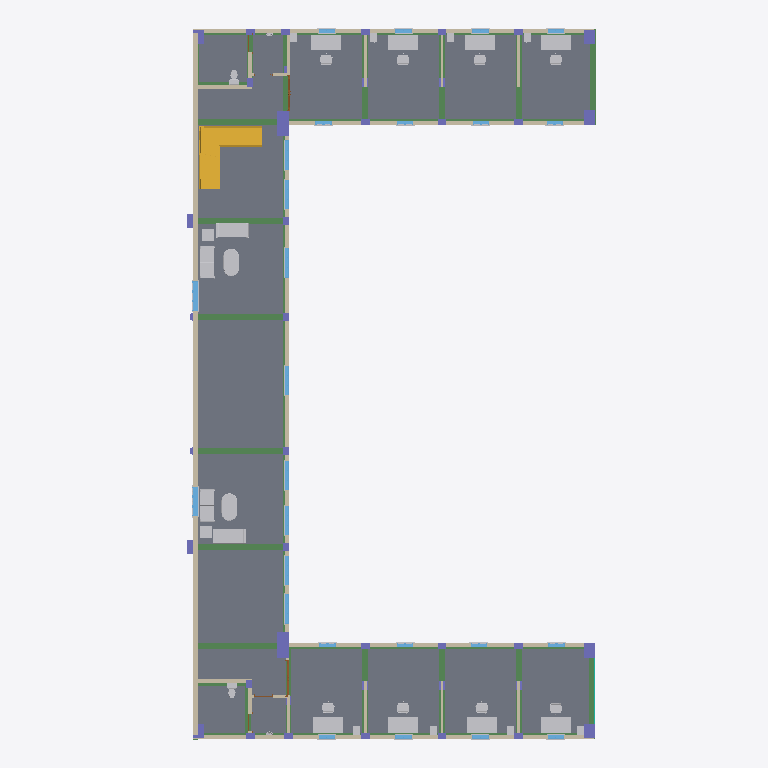
Plan cut of the same IFC building model at storey 'Level 1' (level 4.10 m, cut at 5.50 m), seen from above with north up, elements coloured by IFC class (only those large enough to see are counted): 44 other elements (light grey), 40 beams (green), 36 columns (violet), 26 windows (light blue), 20 walls (beige), 2 stairs (yellow), 2 doors (brown), 1 slab (grey), 1 curtain wall (teal). Cut surfaces are drawn darker.
Extent 22.1 m × 37.1 m × 24.1 m (x, y, z). Storeys (8): Foundation at -4.10 m; Level 0 (Ground) at 0.00 m; Level 0 at 0.00 m; Level 1 at 4.10 m; Level 2 at 8.20 m; Level 3 at 12.30 m; Level 4 at 16.40 m; Roof at 20.50 m. Elements (1545): 770 IfcBuildingElementProxy, 207 IfcBeam, 172 IfcFurniture, 155 IfcWindow, 110 IfcWall, 54 IfcColumn, 34 IfcDoor, 25 IfcFlowTerminal, 5 IfcSlab, 5 IfcStair, 4 IfcCurtainWall, 3 IfcRoof.

HEADER;
FILE_DESCRIPTION(('Redacted'),'2;1');
FILE_NAME('11','2025-06-13T21:29:01+01:00',('User_11'),('Organization_11'),'Redacted','Redacted','Authorized_11');
FILE_SCHEMA(('IFC4'));
ENDSEC;
DATA;
#27=IFCPROJECT('1FrhHuEjj0SvszQYt2G03D',#18,'Project_11','Redacted','AnonymizedSubmission','Anonymous Project 11','Project Status',(#22),#87815);
#65=IFCSITE('1FrhHuEjj0SvszQYt2G03F',#18,'Default',$,$,#64,$,$,.ELEMENT.,(42,21,31,181945),(-71,-3,-24,-263305),0.0,$,$);
#32=IFCBUILDING('1FrhHuEjj0SvszQYt2G03C',#18,'Building_11',$,$,#30,$,'Building_11',.ELEMENT.,$,$,#31);
#36=IFCBUILDINGSTOREY('2qYKvFEvH4cPghyPNWjrgR',#18,'Foundation',$,'Level:8mm Head',#35,$,'Foundation',.ELEMENT.,-4100.0);
#39=IFCBUILDINGSTOREY('2qYKvFEvH4cPghyPNWjrjP',#18,'Level 0 (Ground)',$,'Level:8mm Head',#38,$,'Level 0 (Ground)',.ELEMENT.,0.0);
#42=IFCBUILDINGSTOREY('2qYKvFEvH4cPghyPNWjrgr',#18,'Level 0',$,'Level:8mm Head',#41,$,'Level 0',.ELEMENT.,0.0);
#46=IFCBUILDINGSTOREY('3Aw$FV5MbAufEo59pkoNgA',#18,'Level 1',$,'Level:8mm Head',#45,$,'Level 1',.ELEMENT.,4100.0);
#50=IFCBUILDINGSTOREY('3kSL0VGKv3gxJCujeqtuJj',#18,'Level 2',$,'Level:8mm Head',#49,$,'Level 2',.ELEMENT.,8200.0);
#54=IFCBUILDINGSTOREY('2qYKvFEvH4cPghyPNWjrjp',#18,'Level 3',$,'Level:8mm Head',#53,$,'Level 3',.ELEMENT.,12300.0);
#58=IFCBUILDINGSTOREY('1YBzjif8L9ABoAOMqXO5hT',#18,'Level 4',$,'Level:8mm Head',#57,$,'Level 4',.ELEMENT.,16400.0);
#62=IFCBUILDINGSTOREY('1YBzjif8L9ABoAOMqXO5hM',#18,'Roof',$,'Level:8mm Head',#61,$,'Roof',.ELEMENT.,20500.0);
#23854=IFCSLAB('0IG4hBmRn7KQrupzhalW5X',#18,'Floor:Floor 1:515249',$,'Floor:Floor 1',#23852,#23853,'515249',.FLOOR.);
#38123=IFCWALL('2_RelSlDf0GhV3YJCmc5nt',#18,'Basic Wall:Load Bearing Exterior Wall - 300mm Concrete:521642',$,'Basic Wall:Load Bearing Exterior Wall - 300mm Concrete',#38092,#38122,'521642',.NOTDEFINED.);
#22661=IFCSTAIR('1qpOM4l0n0NeFv_AgGGZxH',#18,'Assembled Stair:Stair:514201',$,'Assembled Stair:190mm max riser 250mm going',#22660,$,'514201',.NOTDEFINED.);
#37758=IFCWALL('2_RelSlDf0GhV3YJCmc5n_',#18,'Basic Wall:Exterior Wall (Non Load Bearing) - 200mm 2:521635',$,'Basic Wall:Exterior Wall (Non Load Bearing) - 200mm 2',#37711,#37757,'521635',.NOTDEFINED.);
#38062=IFCWALL('2_RelSlDf0GhV3YJCmc5nq',#18,'Basic Wall:Exterior Wall (Non Load Bearing) - 200mm 2:521641',$,'Basic Wall:Exterior Wall (Non Load Bearing) - 200mm 2',#38015,#38061,'521641',.NOTDEFINED.);
#37916=IFCWALL('2_RelSlDf0GhV3YJCmc5nx',#18,'Basic Wall:Exterior Wall (Non Load Bearing) - 200mm 2:521638',$,'Basic Wall:Exterior Wall (Non Load Bearing) - 200mm 2',#37861,#37915,'521638',.NOTDEFINED.);
#37831=IFCWALL('2_RelSlDf0GhV3YJCmc5nu',#18,'Basic Wall:Exterior Wall (Non Load Bearing) - 200mm 2:521637',$,'Basic Wall:Exterior Wall (Non Load Bearing) - 200mm 2',#37792,#37830,'521637',.NOTDEFINED.);
#37985=IFCWALL('2_RelSlDf0GhV3YJCmc5nw',#18,'Basic Wall:Exterior Wall (Non Load Bearing) - 200mm 2:521639',$,'Basic Wall:Exterior Wall (Non Load Bearing) - 200mm 2',#37946,#37984,'521639',.NOTDEFINED.);
#23148=IFCSTAIR('0p0HcX2pPhuYwERLBLamdR',#18,'Assembled Stair:Stair:514201:2',$,'Assembled Stair:190mm max riser 250mm going',#23021,$,'514201',.NOTDEFINED.);
#4333=IFCBEAM('1i7Yjitff8bQsKO3cCDryz',#18,'M_Concrete-Rectangular Beam:Beam 1 (Primary) 300 x 600mm 2:375529',$,'M_Concrete-Rectangular Beam:Beam 1 (Primary) 300 x 600mm 2',#4332,#4329,'375529',.BEAM.);
#7160=IFCBEAM('2SHS3rMDX4vw9NKIqekmHj',#18,'M_Concrete-Rectangular Beam:Beam 2 (Interior) 300 x 450mm 3:387044',$,'M_Concrete-Rectangular Beam:Beam 2 (Interior) 300 x 450mm 3',#7159,#7157,'387044',.BEAM.);
#7295=IFCBEAM('2SHS3rMDX4vw9NKIqekmlP',#18,'M_Concrete-Rectangular Beam:Beam 2 (Interior) 300 x 450mm 3:387152',$,'M_Concrete-Rectangular Beam:Beam 2 (Interior) 300 x 450mm 3',#7294,#7292,'387152',.BEAM.);
#7236=IFCBEAM('2SHS3rMDX4vw9NKIqekmkg',#18,'M_Concrete-Rectangular Beam:Beam 2 (Interior) 300 x 450mm 3:387107',$,'M_Concrete-Rectangular Beam:Beam 2 (Interior) 300 x 450mm 3',#7235,#7233,'387107',.BEAM.);
#71709=IFCFURNITURE('0tfRH$r051hxIWtGhOJjqo',#18,'M_Sofa-Corbu:Sofa:545286',$,'M_Sofa-Corbu:Sofa',#71708,#71705,'545286',.NOTDEFINED.);
#35774=IFCFURNITURE('0IG4hBmRn7KQrupzhalYnf',#18,'M_Desk:Desk:520633',$,'M_Desk:Desk',#35773,#35770,'520633',.NOTDEFINED.);
#35752=IFCFURNITURE('0IG4hBmRn7KQrupzhalYne',#18,'M_Desk:Desk:520632',$,'M_Desk:Desk',#35751,#35748,'520632',.NOTDEFINED.);
#35796=IFCFURNITURE('0IG4hBmRn7KQrupzhalYng',#18,'M_Desk:Desk:520634',$,'M_Desk:Desk',#35795,#35792,'520634',.NOTDEFINED.);
#35818=IFCFURNITURE('0IG4hBmRn7KQrupzhalYnh',#18,'M_Desk:Desk:520635',$,'M_Desk:Desk',#35817,#35814,'520635',.NOTDEFINED.);
#7087=IFCBEAM('2SHS3rMDX4vw9NKIqekmGl',#18,'M_Concrete-Rectangular Beam:Beam 2 (Interior) 300 x 450mm 3:386982',$,'M_Concrete-Rectangular Beam:Beam 2 (Interior) 300 x 450mm 3',#7086,#7083,'386982',.BEAM.);
#4447=IFCBEAM('1i7Yjitff8bQsKO3cCDrap',#18,'M_Concrete-Rectangular Beam:Beam 1 (Primary) 300 x 600mm 2:376039',$,'M_Concrete-Rectangular Beam:Beam 1 (Primary) 300 x 600mm 2',#4446,#4443,'376039',.BEAM.);
#5160=IFCBEAM('1i7Yjitff8bQsKO3cCDovH',#18,'M_Concrete-Rectangular Beam:Beam 1 (Primary) 300 x 600mm 2:379781',$,'M_Concrete-Rectangular Beam:Beam 1 (Primary) 300 x 600mm 2',#5159,#5156,'379781',.BEAM.);
#71730=IFCFURNITURE('0tfRH$r051hxIWtGhOJjqp',#18,'M_Sofa-Corbu:Sofa:545287',$,'M_Sofa-Corbu:Sofa',#71729,#71726,'545287',.NOTDEFINED.);
#71688=IFCFURNITURE('0tfRH$r051hxIWtGhOJjqn',#18,'M_Sofa-Corbu:Sofa:545285',$,'M_Sofa-Corbu:Sofa',#71687,#71684,'545285',.NOTDEFINED.);
#71751=IFCFURNITURE('0tfRH$r051hxIWtGhOJjqy',#18,'M_Sofa-Corbu:Sofa:545288',$,'M_Sofa-Corbu:Sofa',#71750,#71747,'545288',.NOTDEFINED.);
#35686=IFCFURNITURE('0IG4hBmRn7KQrupzhalYnb',#18,'M_Desk:Desk:520629',$,'M_Desk:Desk',#35685,#35682,'520629',.NOTDEFINED.);
#35664=IFCFURNITURE('0IG4hBmRn7KQrupzhalYna',#18,'M_Desk:Desk:520628',$,'M_Desk:Desk',#35663,#35660,'520628',.NOTDEFINED.);
#35708=IFCFURNITURE('0IG4hBmRn7KQrupzhalYnc',#18,'M_Desk:Desk:520630',$,'M_Desk:Desk',#35707,#35704,'520630',.NOTDEFINED.);
#35730=IFCFURNITURE('0IG4hBmRn7KQrupzhalYnd',#18,'M_Desk:Desk:520631',$,'M_Desk:Desk',#35729,#35726,'520631',.NOTDEFINED.);
#4804=IFCBEAM('1i7Yjitff8bQsKO3cCDoIS',#18,'M_Concrete-Rectangular Beam:Beam 1 (Primary) 300 x 600mm 2:377160',$,'M_Concrete-Rectangular Beam:Beam 1 (Primary) 300 x 600mm 2',#4803,#4800,'377160',.BEAM.);
#71816=IFCFURNITURE('0tfRH$r051hxIWtGhOJjq$',#18,'M_Table-Dining Oval:0915 x 1830mm:545291',$,'M_Table-Dining Oval:0915 x 1830mm',#71815,#71812,'545291',.NOTDEFINED.);
#71837=IFCFURNITURE('0tfRH$r051hxIWtGhOJjqu',#18,'M_Table-Dining Oval:0915 x 1830mm:545292',$,'M_Table-Dining Oval:0915 x 1830mm',#71836,#71833,'545292',.NOTDEFINED.);
#6169=IFCBEAM('1i7Yjitff8bQsKO3cCDp58',#18,'M_Concrete-Rectangular Beam:Beam 2 (Interior) 300 x 450mm 3:382108',$,'M_Concrete-Rectangular Beam:Beam 2 (Interior) 300 x 450mm 3',#6168,#6166,'382108',.BEAM.);
#6640=IFCBEAM('1i7Yjitff8bQsKO3cCDpCc',#18,'M_Concrete-Rectangular Beam:Beam 2 (Interior) 300 x 450mm 3:382706',$,'M_Concrete-Rectangular Beam:Beam 2 (Interior) 300 x 450mm 3',#6639,#6637,'382706',.BEAM.);
#6699=IFCBEAM('1i7Yjitff8bQsKO3cCDpB1',#18,'M_Concrete-Rectangular Beam:Beam 2 (Interior) 300 x 450mm 3:382741',$,'M_Concrete-Rectangular Beam:Beam 2 (Interior) 300 x 450mm 3',#6698,#6696,'382741',.BEAM.);
#5894=IFCBEAM('1i7Yjitff8bQsKO3cCDpUD',#18,'M_Concrete-Rectangular Beam:Beam 1 (Primary) 300 x 600mm 2:381529',$,'M_Concrete-Rectangular Beam:Beam 1 (Primary) 300 x 600mm 2',#5893,#5891,'381529',.BEAM.);
#6110=IFCBEAM('1i7Yjitff8bQsKO3cCDp6o',#18,'M_Concrete-Rectangular Beam:Beam 2 (Interior) 300 x 450mm 3:382054',$,'M_Concrete-Rectangular Beam:Beam 2 (Interior) 300 x 450mm 3',#6109,#6107,'382054',.BEAM.);
#6309=IFCBEAM('1i7Yjitff8bQsKO3cCDp3t',#18,'M_Concrete-Rectangular Beam:Beam 2 (Interior) 300 x 450mm 3:382243',$,'M_Concrete-Rectangular Beam:Beam 2 (Interior) 300 x 450mm 3',#6308,#6306,'382243',.BEAM.);
#6581=IFCBEAM('1i7Yjitff8bQsKO3cCDpC7',#18,'M_Concrete-Rectangular Beam:Beam 2 (Interior) 300 x 450mm 3:382675',$,'M_Concrete-Rectangular Beam:Beam 2 (Interior) 300 x 450mm 3',#6580,#6578,'382675',.BEAM.);
#6522=IFCBEAM('1i7Yjitff8bQsKO3cCDpEa',#18,'M_Concrete-Rectangular Beam:Beam 2 (Interior) 300 x 450mm 3:382576',$,'M_Concrete-Rectangular Beam:Beam 2 (Interior) 300 x 450mm 3',#6521,#6519,'382576',.BEAM.);
#5217=IFCBEAM('1i7Yjitff8bQsKO3cCDobg',#18,'M_Concrete-Rectangular Beam:Beam 1 (Primary) 300 x 600mm 2:380094',$,'M_Concrete-Rectangular Beam:Beam 1 (Primary) 300 x 600mm 2',#5216,#5214,'380094',.BEAM.);
#65592=IFCWALL('2_RelSlDf0GhV3YJCmbvqy',#18,'Basic Wall:Interior - 200mm 2:537825',$,'Basic Wall:Interior - 200mm 2',#65553,#65591,'537825',.NOTDEFINED.);
#65662=IFCWALL('2_RelSlDf0GhV3YJCmbvq$',#18,'Basic Wall:Interior - 200mm 2:537826',$,'Basic Wall:Interior - 200mm 2',#65622,#65661,'537826',.NOTDEFINED.);
#6253=IFCBEAM('1i7Yjitff8bQsKO3cCDp4V',#18,'M_Concrete-Rectangular Beam:Beam 2 (Interior) 300 x 450mm 3:382155',$,'M_Concrete-Rectangular Beam:Beam 2 (Interior) 300 x 450mm 3',#6252,#6249,'382155',.BEAM.);
#1930=IFCCOLUMN('1FGLxXdCvBJRAalUNLTHK$',#18,'M_Concrete-Rectangular-Column:C1 Load Bearing External Columns 600 x 750mm 2:331468',$,'M_Concrete-Rectangular-Column:C1 Load Bearing External Columns 600 x 750mm 2',#1929,#1927,'331468',.COLUMN.);
#1975=IFCCOLUMN('1FGLxXdCvBJRAalUNLTGef',#18,'M_Concrete-Rectangular-Column:C1 Load Bearing External Columns 600 x 750mm 2:332250',$,'M_Concrete-Rectangular-Column:C1 Load Bearing External Columns 600 x 750mm 2',#1974,#1972,'332250',.COLUMN.);
#6053=IFCBEAM('1i7Yjitff8bQsKO3cCDpPR',#18,'M_Concrete-Rectangular Beam:Beam 2 (Interior) 300 x 450mm 3:381839',$,'M_Concrete-Rectangular Beam:Beam 2 (Interior) 300 x 450mm 3',#6052,#6049,'381839',.BEAM.);
#1791=IFCCOLUMN('1FGLxXdCvBJRAalUNLTDyF',#18,'M_Concrete-Rectangular-Column:C1 Load Bearing External Columns 600 x 750mm 2:312572',$,'M_Concrete-Rectangular-Column:C1 Load Bearing External Columns 600 x 750mm 2',#1790,#1788,'312572',.COLUMN.);
#2202=IFCCOLUMN('1FGLxXdCvBJRAalUNLTIMm',#18,'M_Concrete-Rectangular-Column:C1 Load Bearing External Columns 600 x 750mm 2:343619',$,'M_Concrete-Rectangular-Column:C1 Load Bearing External Columns 600 x 750mm 2',#2201,#2199,'343619',.COLUMN.);
#55328=IFCWINDOW('2_RelSlDf0GhV3YJCmbx3U',#18,'M_Window-Casement-Triple-Awning-Triple:1550 x 900mm:530691',$,'M_Window-Casement-Triple-Awning-Triple:1550 x 900mm',#85469,#55324,'530691',900.000000000001,1550.0,.WINDOW.,.NOTDEFINED.,$);
#65023=IFCWALL('2_RelSlDf0GhV3YJCmbvq4',#18,'Basic Wall:Interior Partition Walls - 138mm:537817',$,'Basic Wall:Interior Partition Walls - 138mm',#64980,#65022,'537817',.NOTDEFINED.);
#65165=IFCWALL('2_RelSlDf0GhV3YJCmbvq6',#18,'Basic Wall:Interior Partition Walls - 138mm:537819',$,'Basic Wall:Interior Partition Walls - 138mm',#65122,#65164,'537819',.NOTDEFINED.);
#65236=IFCWALL('2_RelSlDf0GhV3YJCmbvq1',#18,'Basic Wall:Interior Partition Walls - 138mm:537820',$,'Basic Wall:Interior Partition Walls - 138mm',#65193,#65235,'537820',.NOTDEFINED.);
#65378=IFCWALL('2_RelSlDf0GhV3YJCmbvq3',#18,'Basic Wall:Interior Partition Walls - 138mm:537822',$,'Basic Wall:Interior Partition Walls - 138mm',#65335,#65377,'537822',.NOTDEFINED.);
#1747=IFCCOLUMN('1FGLxXdCvBJRAalUNLTDa2',#18,'M_Concrete-Rectangular-Column:C1 Load Bearing External Columns 600 x 750mm 2:312049',$,'M_Concrete-Rectangular-Column:C1 Load Bearing External Columns 600 x 750mm 2',#1746,#1744,'312049',.COLUMN.);
#1835=IFCCOLUMN('1FGLxXdCvBJRAalUNLTDAG',#18,'M_Concrete-Rectangular-Column:C1 Load Bearing External Columns 600 x 750mm 2:313699',$,'M_Concrete-Rectangular-Column:C1 Load Bearing External Columns 600 x 750mm 2',#1834,#1832,'313699',.COLUMN.);
#55066=IFCWINDOW('2_RelSlDf0GhV3YJCmbx4d',#18,'M_Window-Casement-Triple-Awning-Triple:1550 x 900mm:530682',$,'M_Window-Casement-Triple-Awning-Triple:1550 x 900mm',#85449,#55062,'530682',900.000000000001,1550.0,.WINDOW.,.NOTDEFINED.,$);
#4942=IFCBEAM('1i7Yjitff8bQsKO3cCDonF',#18,'M_Concrete-Rectangular Beam:Beam 1 (Primary) 300 x 600mm 2:379291',$,'M_Concrete-Rectangular Beam:Beam 1 (Primary) 300 x 600mm 2',#4941,#4939,'379291',.BEAM.);
#4658=IFCBEAM('1i7Yjitff8bQsKO3cCDrex',#18,'M_Concrete-Rectangular Beam:Beam 1 (Primary) 300 x 600mm 2:376815',$,'M_Concrete-Rectangular Beam:Beam 1 (Primary) 300 x 600mm 2',#4657,#4655,'376815',.BEAM.);
#5418=IFCBEAM('1i7Yjitff8bQsKO3cCDohg',#18,'M_Concrete-Rectangular Beam:Beam 1 (Primary) 300 x 600mm 2:380734',$,'M_Concrete-Rectangular Beam:Beam 1 (Primary) 300 x 600mm 2',#5417,#5415,'380734',.BEAM.);
#71772=IFCFURNITURE('0tfRH$r051hxIWtGhOJjqz',#18,'M_Table-Coffee:0610 x 0610 x 0610mm:545289',$,'M_Table-Coffee:0610 x 0610 x 0610mm',#71771,#71768,'545289',.NOTDEFINED.);
#71794=IFCFURNITURE('0tfRH$r051hxIWtGhOJjq_',#18,'M_Table-Coffee:0610 x 0610 x 0610mm:545290',$,'M_Table-Coffee:0610 x 0610 x 0610mm',#71793,#71790,'545290',.NOTDEFINED.);
#4601=IFCBEAM('1i7Yjitff8bQsKO3cCDrfA',#18,'M_Concrete-Rectangular Beam:Beam 1 (Primary) 300 x 600mm 2:376734',$,'M_Concrete-Rectangular Beam:Beam 1 (Primary) 300 x 600mm 2',#4600,#4597,'376734',.BEAM.);
#4718=IFCBEAM('1i7Yjitff8bQsKO3cCDoMU',#18,'M_Concrete-Rectangular Beam:Beam 1 (Primary) 300 x 600mm 2:376906',$,'M_Concrete-Rectangular Beam:Beam 1 (Primary) 300 x 600mm 2',#4717,#4715,'376906',.BEAM.);
#5359=IFCBEAM('1i7Yjitff8bQsKO3cCDoiC',#18,'M_Concrete-Rectangular Beam:Beam 1 (Primary) 300 x 600mm 2:380632',$,'M_Concrete-Rectangular Beam:Beam 1 (Primary) 300 x 600mm 2',#5358,#5356,'380632',.BEAM.);
#5478=IFCBEAM('1i7Yjitff8bQsKO3cCDofO',#18,'M_Concrete-Rectangular Beam:Beam 1 (Primary) 300 x 600mm 2:380812',$,'M_Concrete-Rectangular Beam:Beam 1 (Primary) 300 x 600mm 2',#5477,#5475,'380812',.BEAM.);
#2385=IFCCOLUMN('1FGLxXdCvBJRAalUNLTLWC',#18,'M_Concrete-Rectangular-Column:C1 Load Bearing External Columns 600 x 750mm 2:345087',$,'M_Concrete-Rectangular-Column:C1 Load Bearing External Columns 600 x 750mm 2',#2384,#2382,'345087',.COLUMN.);
#6383=IFCBEAM('1i7Yjitff8bQsKO3cCDp1c',#18,'M_Concrete-Rectangular Beam:Beam 2 (Interior) 300 x 450mm 3:382386',$,'M_Concrete-Rectangular Beam:Beam 2 (Interior) 300 x 450mm 3',#6382,#6379,'382386',.BEAM.);
#4519=IFCBEAM('1i7Yjitff8bQsKO3cCDrgn',#18,'M_Concrete-Rectangular Beam:Beam 1 (Primary) 300 x 600mm 2:376677',$,'M_Concrete-Rectangular Beam:Beam 1 (Primary) 300 x 600mm 2',#4518,#4515,'376677',.BEAM.);
#5837=IFCBEAM('1i7Yjitff8bQsKO3cCDpIz',#18,'M_Concrete-Rectangular Beam:Beam 1 (Primary) 300 x 600mm 2:381289',$,'M_Concrete-Rectangular Beam:Beam 1 (Primary) 300 x 600mm 2',#5836,#5833,'381289',.BEAM.);
#5302=IFCBEAM('1i7Yjitff8bQsKO3cCDokB',#18,'M_Concrete-Rectangular Beam:Beam 1 (Primary) 300 x 600mm 2:380511',$,'M_Concrete-Rectangular Beam:Beam 1 (Primary) 300 x 600mm 2',#5301,#5298,'380511',.BEAM.);
#2429=IFCCOLUMN('1FGLxXdCvBJRAalUNLTLpW',#18,'M_Concrete-Rectangular-Column:C1 Load Bearing External Columns 600 x 750mm 2:345875',$,'M_Concrete-Rectangular-Column:C1 Load Bearing External Columns 600 x 750mm 2',#2428,#2426,'345875',.COLUMN.);
#54021=IFCWINDOW('2_RelSlDf0GhV3YJCmbx4B',#18,'M_Window-Casement-Triple-Awning-Triple:1550 x 900mm:530646',$,'M_Window-Casement-Triple-Awning-Triple:1550 x 900mm',#85070,#54017,'530646',900.000000000001,1550.0,.WINDOW.,.NOTDEFINED.,$);
#55850=IFCWINDOW('2_RelSlDf0GhV3YJCmbx38',#18,'M_Window-Casement-Triple-Awning-Triple:1550 x 900mm:530709',$,'M_Window-Casement-Triple-Awning-Triple:1550 x 900mm',#85170,#55846,'530709',900.000000000001,1550.0,.WINDOW.,.NOTDEFINED.,$);
#63947=IFCWINDOW('2_RelSlDf0GhV3YJCmbxMM',#18,'M_Window-Casement-Triple-Awning-Triple:1550 x 900mm:531531',$,'M_Window-Casement-Triple-Awning-Triple:1550 x 900mm',#85190,#63943,'531531',900.000000000001,1550.0,.WINDOW.,.NOTDEFINED.,$);
#35882=IFCFURNITURE('0IG4hBmRn7KQrupzhalYnk',#18,'M_Chair-Task (Arms):CHair:520638',$,'M_Chair-Task (Arms):CHair',#35881,#35878,'520638',.NOTDEFINED.);
#35861=IFCFURNITURE('0IG4hBmRn7KQrupzhalYnj',#18,'M_Chair-Task (Arms):CHair:520637',$,'M_Chair-Task (Arms):CHair',#35860,#35857,'520637',.NOTDEFINED.);
#35903=IFCFURNITURE('0IG4hBmRn7KQrupzhalYnl',#18,'M_Chair-Task (Arms):CHair:520639',$,'M_Chair-Task (Arms):CHair',#35902,#35899,'520639',.NOTDEFINED.);
#54283=IFCWINDOW('2_RelSlDf0GhV3YJCmbx42',#18,'M_Window-Casement-Triple-Awning-Triple:1550 x 900mm:530655',$,'M_Window-Casement-Triple-Awning-Triple:1550 x 900mm',#85090,#54279,'530655',900.000000000001,1550.0,.WINDOW.,.NOTDEFINED.,$);
#54544=IFCWINDOW('2_RelSlDf0GhV3YJCmbx4r',#18,'M_Window-Casement-Triple-Awning-Triple:1550 x 900mm:530664',$,'M_Window-Casement-Triple-Awning-Triple:1550 x 900mm',#85110,#54540,'530664',900.000000000001,1550.0,.WINDOW.,.NOTDEFINED.,$);
#54805=IFCWINDOW('2_RelSlDf0GhV3YJCmbx4i',#18,'M_Window-Casement-Triple-Awning-Triple:1550 x 900mm:530673',$,'M_Window-Casement-Triple-Awning-Triple:1550 x 900mm',#85130,#54801,'530673',900.000000000001,1550.0,.WINDOW.,.NOTDEFINED.,$);
#55589=IFCWINDOW('2_RelSlDf0GhV3YJCmbx3H',#18,'M_Window-Casement-Triple-Awning-Triple:1550 x 900mm:530700',$,'M_Window-Casement-Triple-Awning-Triple:1550 x 900mm',#85150,#55585,'530700',900.000000000001,1550.0,.WINDOW.,.NOTDEFINED.,$);
#64208=IFCWINDOW('2_RelSlDf0GhV3YJCmbxM9',#18,'M_Window-Casement-Triple-Awning-Triple:1550 x 900mm:531540',$,'M_Window-Casement-Triple-Awning-Triple:1550 x 900mm',#85210,#64204,'531540',900.000000000001,1550.0,.WINDOW.,.NOTDEFINED.,$);
#35945=IFCFURNITURE('0IG4hBmRn7KQrupzhalYmH',#18,'M_Chair-Task (Arms):CHair:520641',$,'M_Chair-Task (Arms):CHair',#35944,#35941,'520641',.NOTDEFINED.);
#5002=IFCBEAM('1i7Yjitff8bQsKO3cCDo$M',#18,'M_Concrete-Rectangular Beam:Beam 1 (Primary) 300 x 600mm 2:379394',$,'M_Concrete-Rectangular Beam:Beam 1 (Primary) 300 x 600mm 2',#5001,#4999,'379394',.BEAM.);
#5954=IFCBEAM('1i7Yjitff8bQsKO3cCDpQL',#18,'M_Concrete-Rectangular Beam:Beam 2 (Interior) 300 x 450mm 3:381761',$,'M_Concrete-Rectangular Beam:Beam 2 (Interior) 300 x 450mm 3',#5953,#5951,'381761',.BEAM.);
#6465=IFCBEAM('1i7Yjitff8bQsKO3cCDp0A',#18,'M_Concrete-Rectangular Beam:Beam 2 (Interior) 300 x 450mm 3:382430',$,'M_Concrete-Rectangular Beam:Beam 2 (Interior) 300 x 450mm 3',#6464,#6461,'382430',.BEAM.);
ENDSEC;
